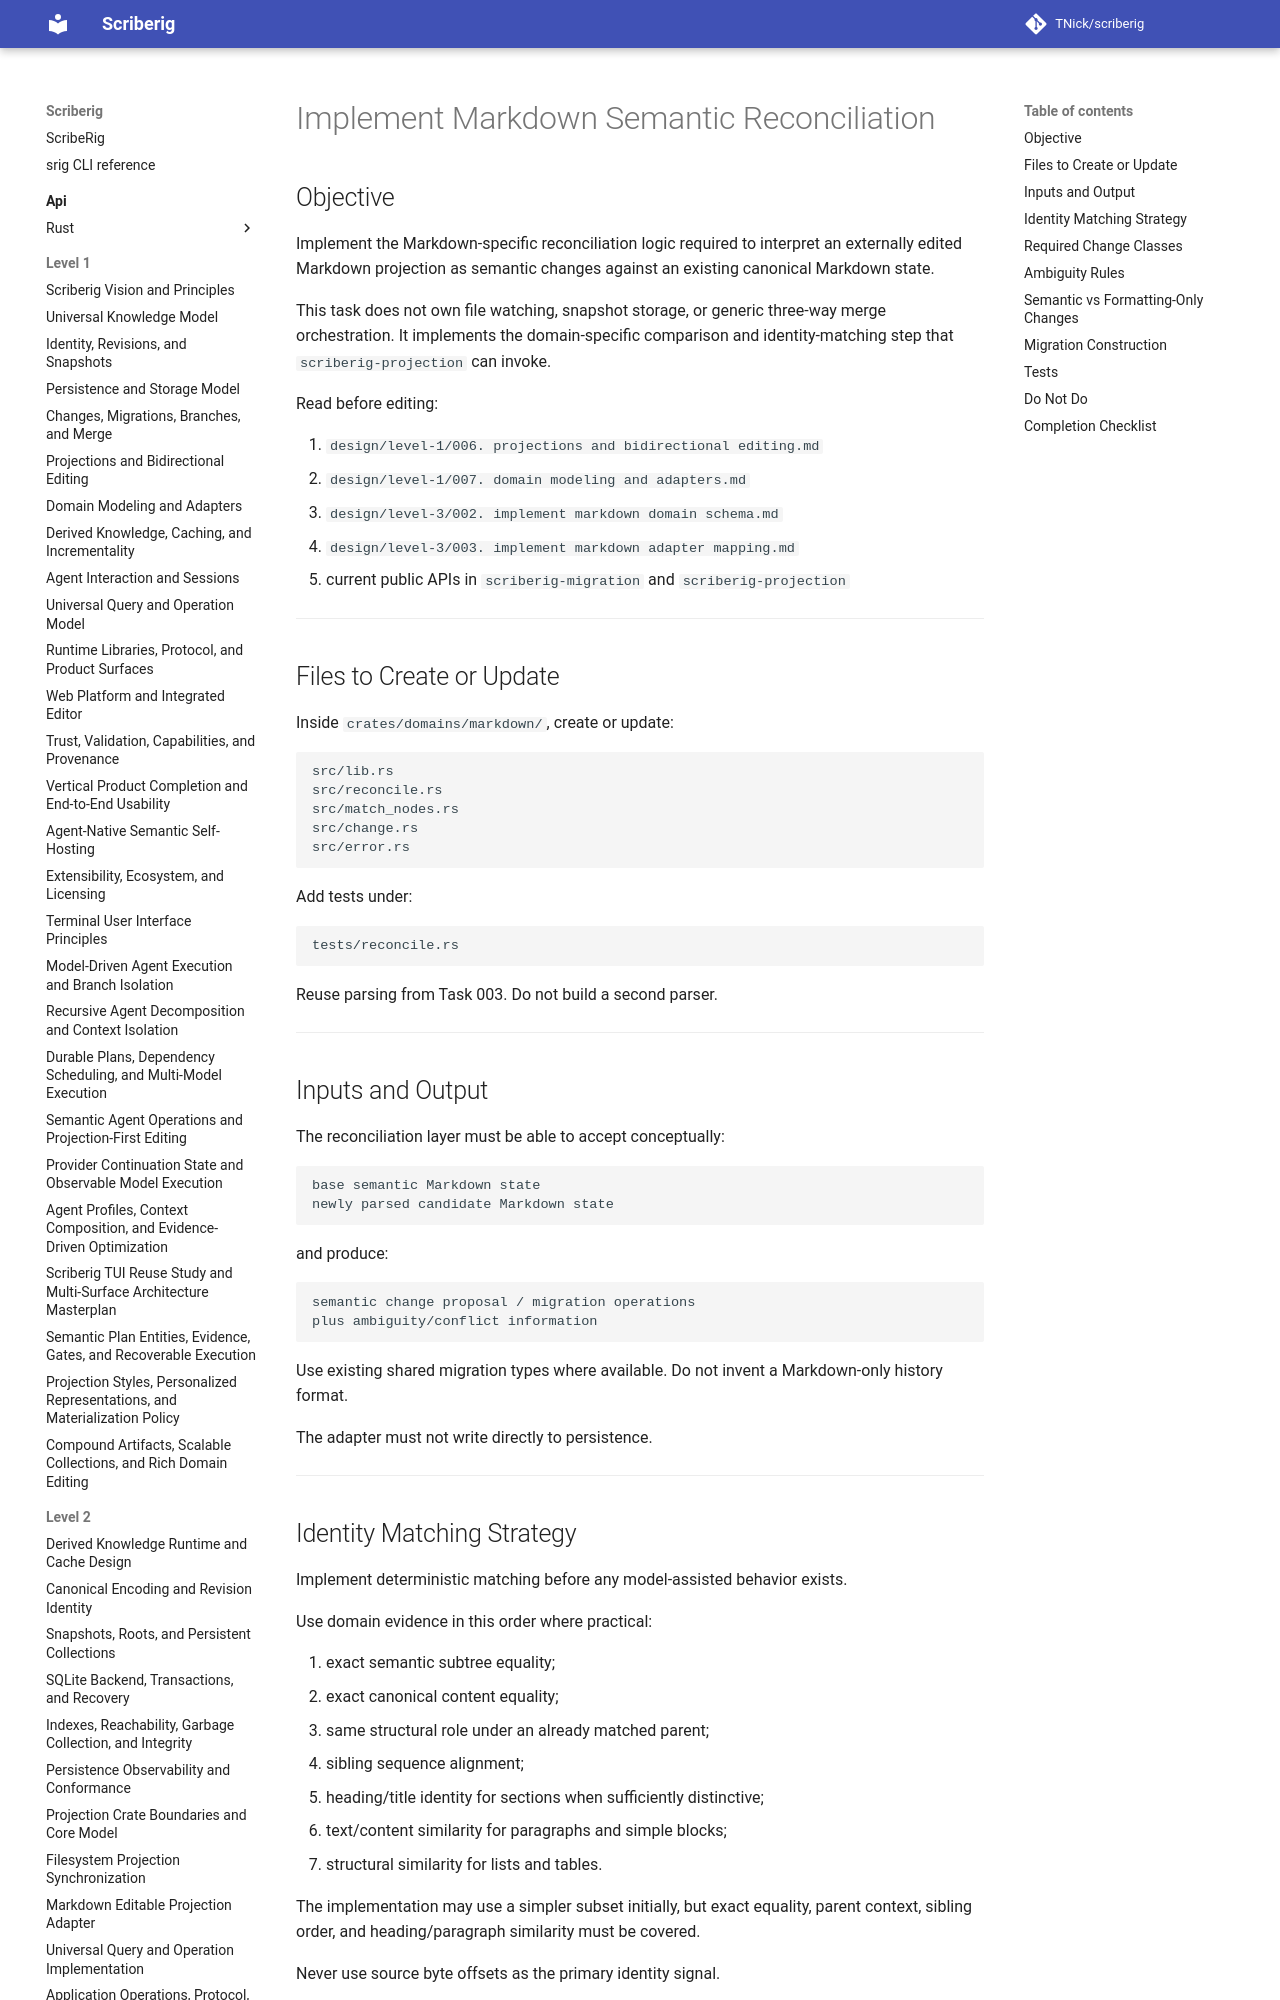

repository: TNick/scriberig · page: level-3/052. implement markdown semantic reconciliation/index.html · generator: mkdocs

# Implement Markdown Semantic Reconciliation

## Objective

Implement the Markdown-specific reconciliation logic required to interpret an externally edited Markdown projection as semantic changes against an existing canonical Markdown state.

This task does not own file watching, snapshot storage, or generic three-way merge orchestration. It implements the domain-specific comparison and identity-matching step that `scriberig-projection` can invoke.

Read before editing:

1. `design/level-1/006. projections and bidirectional editing.md`
2. `design/level-1/007. domain modeling and adapters.md`
3. `design/level-3/002. implement markdown domain schema.md`
4. `design/level-3/003. implement markdown adapter mapping.md`
5. current public APIs in `scriberig-migration` and `scriberig-projection`

---
